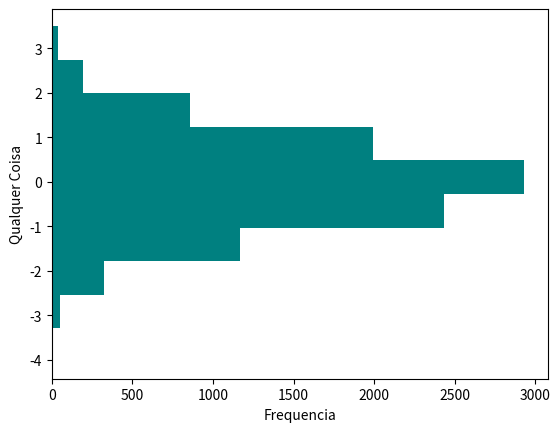

Reproduce this figure in Python.
import numpy as np
import matplotlib.pyplot as plt


array = np.random.normal(0, 1, 10000)


plt.hist(array, color='teal', orientation='horizontal')
plt.xlabel('Frequencia')
plt.ylabel('Qualquer Coisa')
plt.show()
